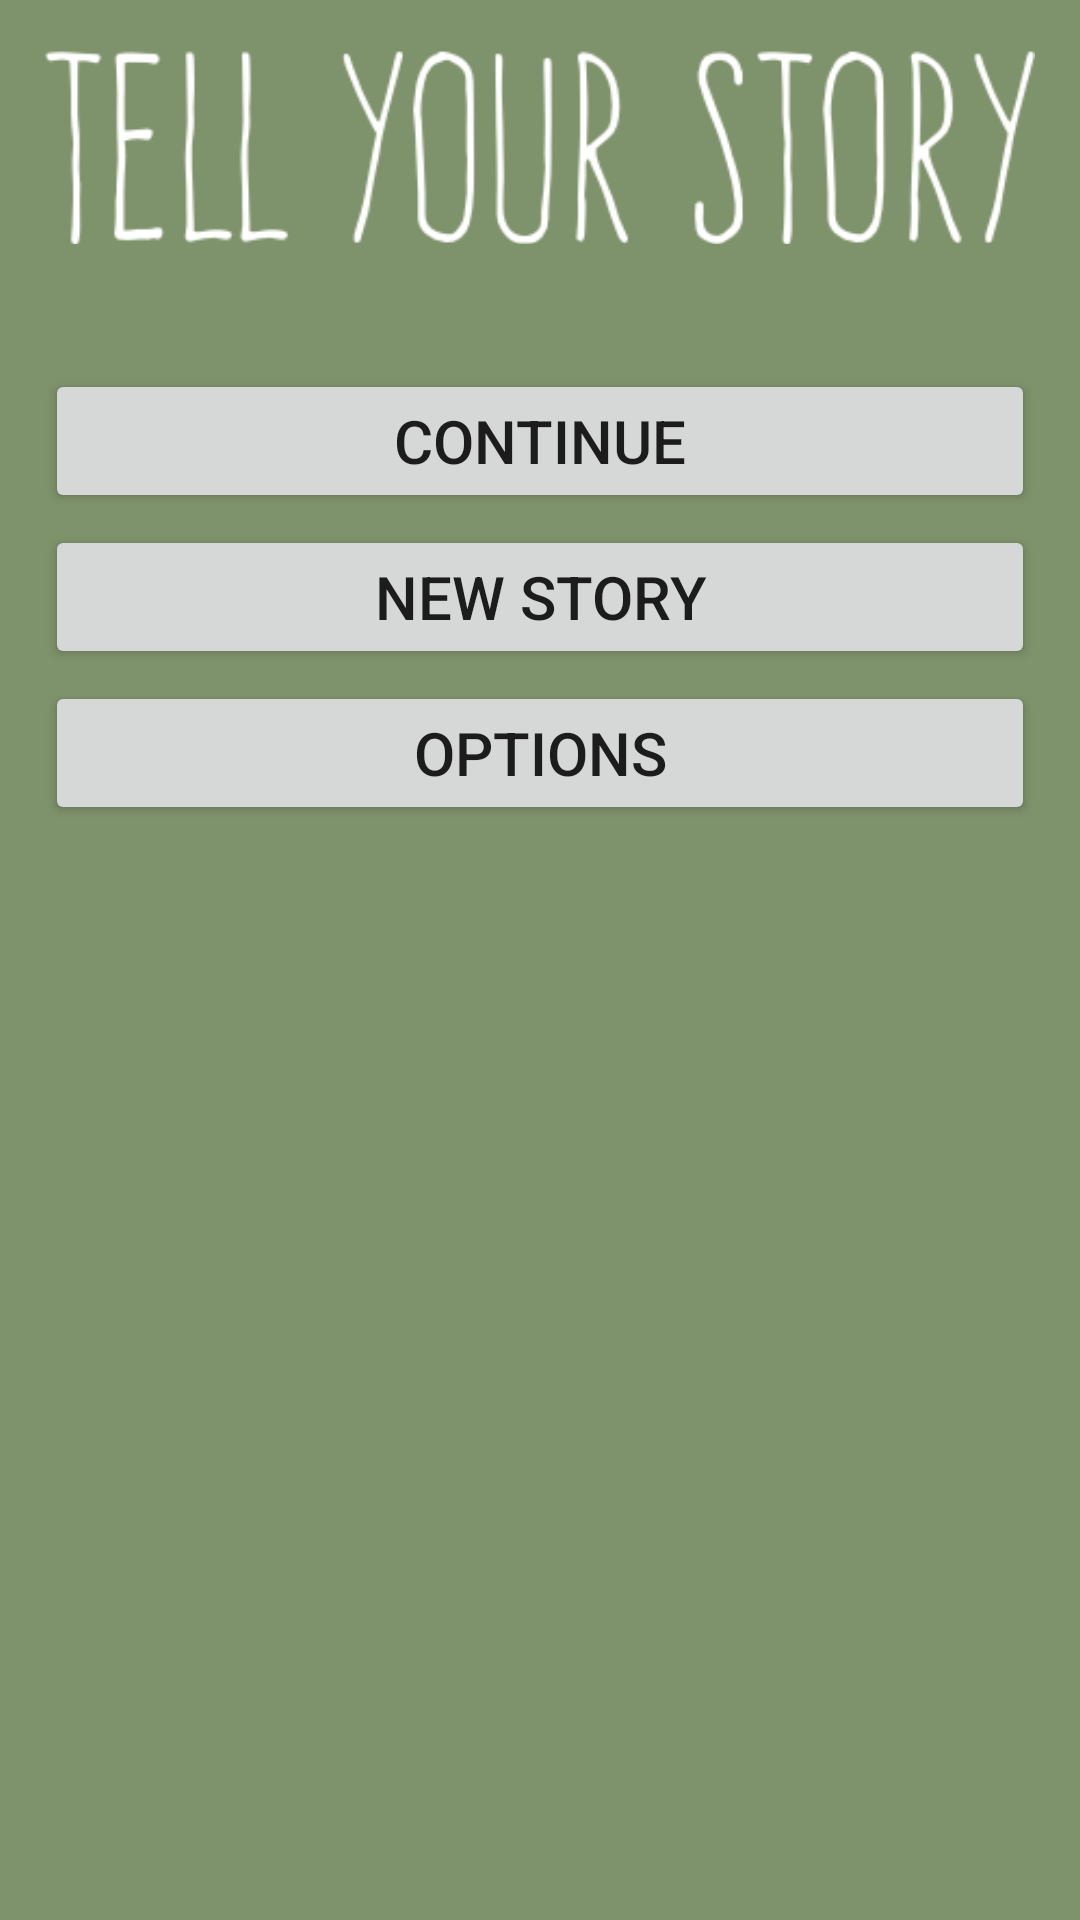

Write the Android layout XML for this screen, with the resource values it uses.
<!-- AndroidManifest.xml: application theme SplashTheme -->
<!-- res/layout/activity_main_menu.xml -->
<?xml version="1.0" encoding="utf-8"?>
<LinearLayout xmlns:android="http://schemas.android.com/apk/res/android"
    xmlns:app="http://schemas.android.com/apk/res-auto"
    xmlns:tools="http://schemas.android.com/tools"
    android:layout_width="fill_parent"
    android:layout_height="fill_parent"
    android:background="#7e926b"
    android:orientation="vertical"
    tools:context=".activities.MainMenuActivity">


    <ImageView
        android:id="@+id/tysImageView"
        android:layout_width="wrap_content"
        android:layout_height="wrap_content"
        android:layout_marginLeft="15dp"
        android:layout_marginRight="15dp"
        android:layout_marginTop="4dp"
        android:layout_marginBottom="25dp"
        android:src="@drawable/tellyourstory_logo" />

    <Button
        android:id="@+id/btnContinue"
        android:layout_width="fill_parent"
        android:layout_height="wrap_content"
        android:layout_marginLeft="15dp"
        android:layout_marginRight="15dp"
        android:layout_marginTop="4dp"
        android:text="@string/btn_main_menu_continue"
        android:textSize="20sp" />

    <Button
        android:id="@+id/btnNewStory"
        android:layout_width="fill_parent"
        android:layout_height="wrap_content"
        android:layout_marginLeft="15dp"
        android:layout_marginRight="15dp"
        android:layout_marginTop="4dp"
        android:onClick="startNewStory"
        android:text="@string/btn_main_menu_new_story"
        android:textSize="20sp" />

    <Button
        android:id="@+id/btnOptions"
        android:layout_width="fill_parent"
        android:layout_height="wrap_content"
        android:layout_marginLeft="15dp"
        android:layout_marginRight="15dp"
        android:layout_marginTop="4dp"
        android:text="@string/btn_main_menu_options"
        android:textSize="20sp" />


</LinearLayout>
<!-- resources referenced by this layout -->
<resources>
  <!-- drawable tellyourstory_logo: png bitmap (drawable, 10555 bytes) -->
  <string name="btn_main_menu_continue">Continue</string>
  <string name="btn_main_menu_new_story">New story</string>
  <string name="btn_main_menu_options">Options</string>
  <style name="SplashTheme" parent="FullscreenTheme">
          <item name="android:windowBackground">@drawable/splash_screen</item>
      </style>
  <style name="FullscreenTheme" parent="AppTheme">
          <item name="android:actionBarStyle">@style/FullscreenActionBarStyle</item>
          <item name="android:windowActionBarOverlay">true</item>
          <item name="android:windowBackground">@null</item>
          <item name="metaButtonBarStyle">?android:attr/buttonBarStyle</item>
          <item name="metaButtonBarButtonStyle">?android:attr/buttonBarButtonStyle</item>
      </style>
  <!-- drawable splash_screen (drawable) -->
  <?xml version="1.0" encoding="utf-8"?>
  <layer-list xmlns:android="http://schemas.android.com/apk/res/android">
  
      <item android:drawable="@android:color/black" />
      <item>
          <bitmap
              android:gravity="center"
              android:src="@drawable/tellyourstory_logo"/>
      </item>
  </layer-list>
  <style name="AppTheme" parent="Theme.AppCompat.Light.NoActionBar">
          
          <item name="colorPrimary">@color/colorPrimary</item>
          <item name="colorPrimaryDark">@color/colorPrimaryDark</item>
          <item name="colorAccent">@color/colorAccent</item>
      </style>
  <style name="FullscreenActionBarStyle" parent="Widget.AppCompat.ActionBar">
          <item name="android:background">@color/black_overlay</item>
      </style>
  <color name="colorPrimary">#7e926b</color>
  <color name="colorPrimaryDark">#3F552A</color>
  <color name="colorAccent">#FF4081</color>
  <color name="black_overlay">#66000000</color>
</resources>
